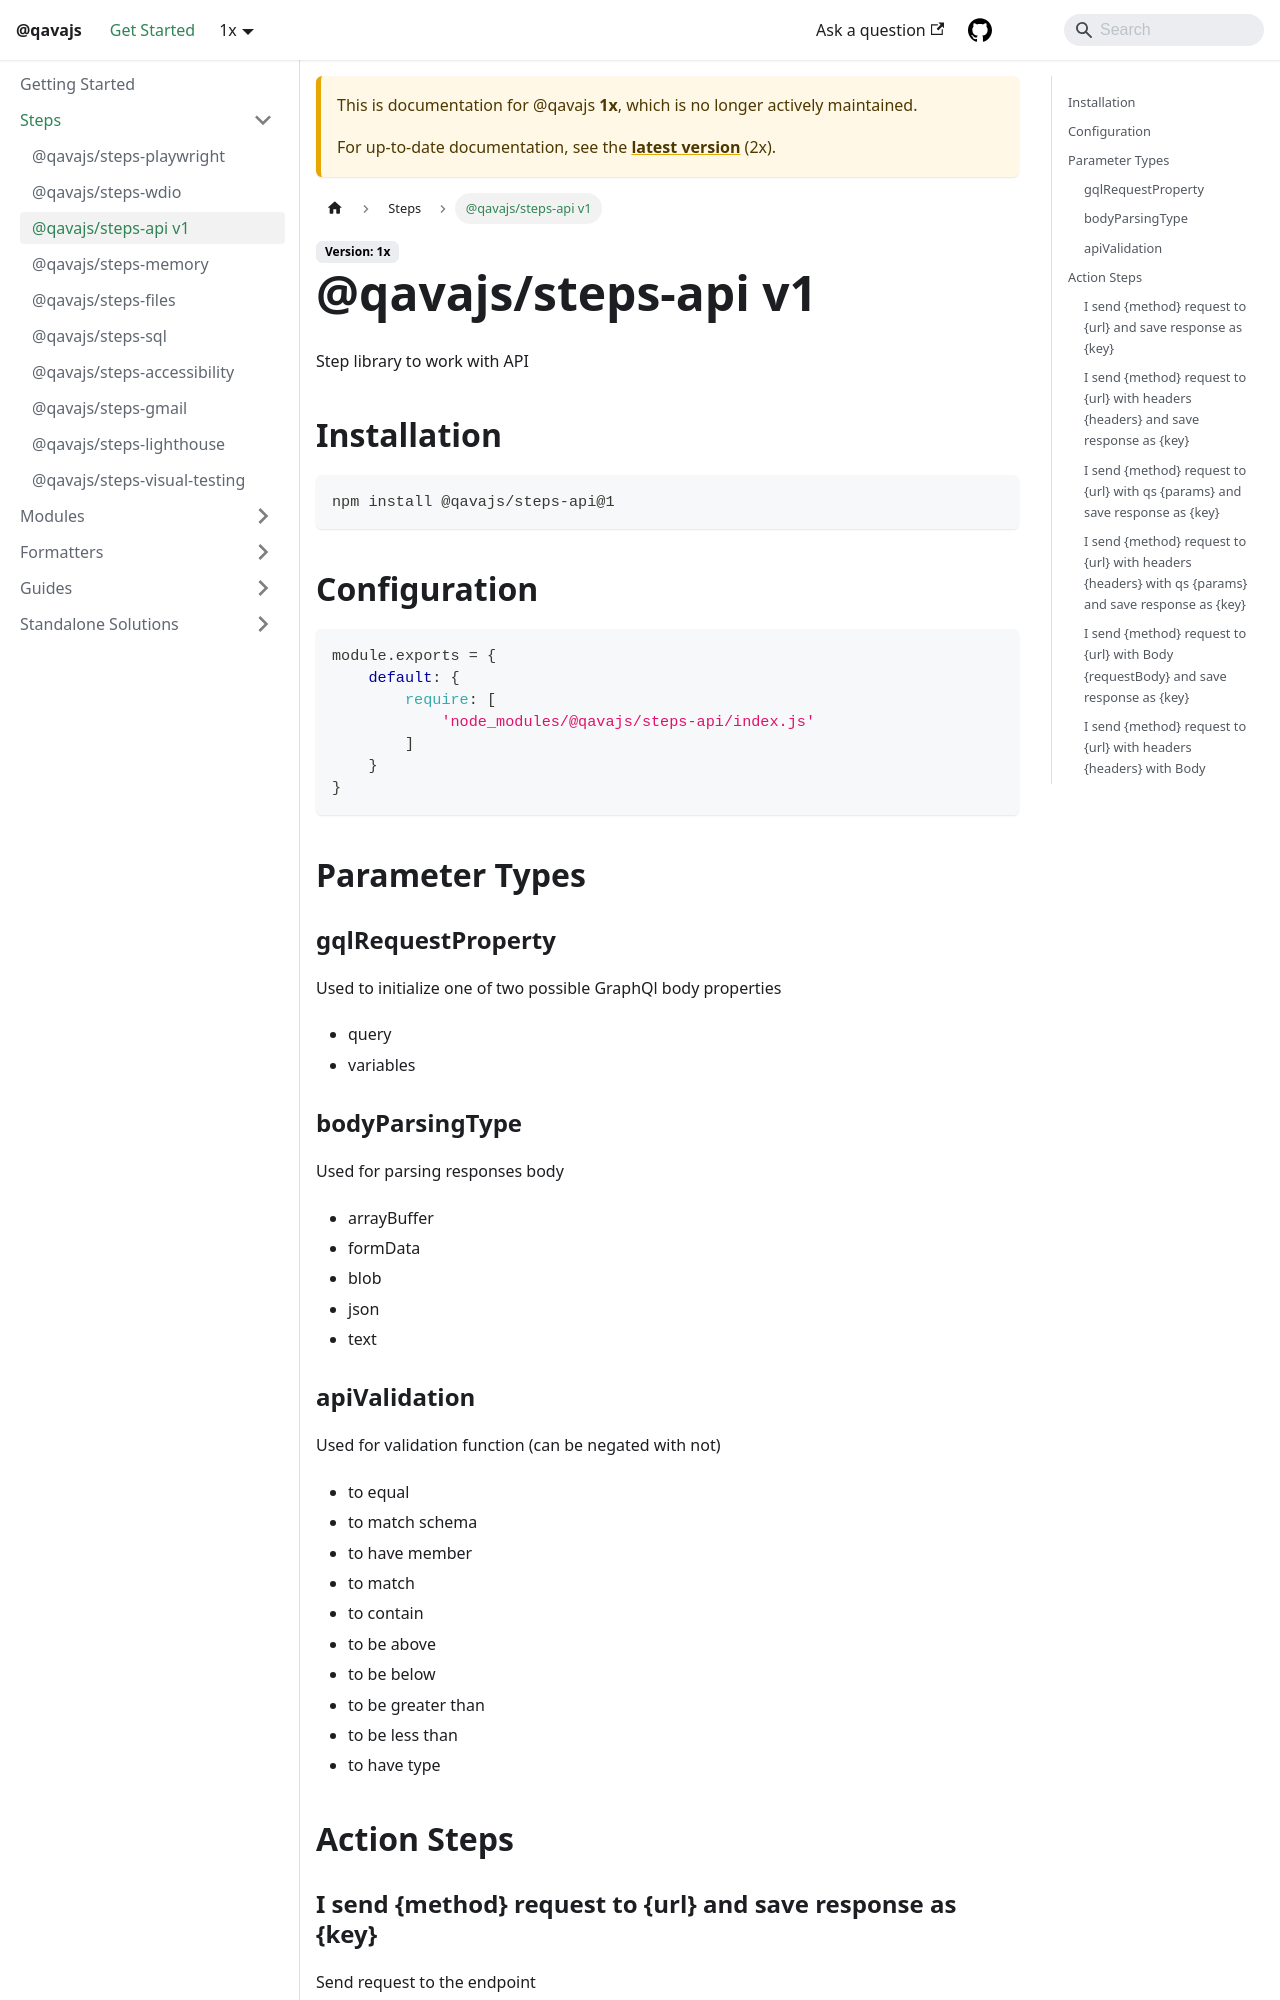

repository: qavajs/qavajs.github.io · page: docs/1x/Steps/api/index.html · generator: docusaurus

---
sidebar_position: 3
---

# @qavajs/steps-api
Step library to work with API

## Installation
```
npm install @qavajs/steps-api
```

## Configuration
```javascript
module.exports = {
    default: {
        require: [
            'node_modules/@qavajs/steps-api/index.js'
        ]
    }
}
```
## Parameter Types
### gqlRequestProperty
Used to initialize one of two possible GraphQl body properties

- query
- variables

### bodyParsingType
Used for parsing responses body

- arrayBuffer
- formData
- blob
- json
- text

### apiValidation
Used for validation function (can be negated with not)

- to equal 
- to match schema 
- to have member
- to match
- to contain
- to be above
- to be below
- to be greater than
- to be less than
- to have type

## Action Steps

### I send \{method} request to \{url} and save response as \{key}

Send request to the endpoint

|  param  |  type  |                 description                 |
|:-------:|:------:|:-------------------------------------------:|
| method  | string |               request method                |
|   url   | string |                endpoint url                 |
|   key   | string | key that should be used for saving response |

```gherkin
When I send "GET" request to "$BASE_API_URL" and save response as "response"
```
---
### I send \{method} request to \{url} with headers \{headers} and save response as \{key}

Send request to the endpoint

|  param  |  type  |                 description                 |
|:-------:|:------:|:-------------------------------------------:|
| method  | string |               request method                |
|   url   | string |                endpoint url                 |
| headers | string |           memory key with headers           |
|   key   | string | key that should be used for saving response |

```gherkin
When I send "GET" request to "$BASE_API_URL" with headers "$headers" and save response as "response"
```
---
